Run: headless pygame with SDL's dummy video driver; simulated clock (each Clock.tick advances the game by its frame time, no real sleeping); random seed 0; keys injected as events and as key.get_pressed() state; no mouse input.
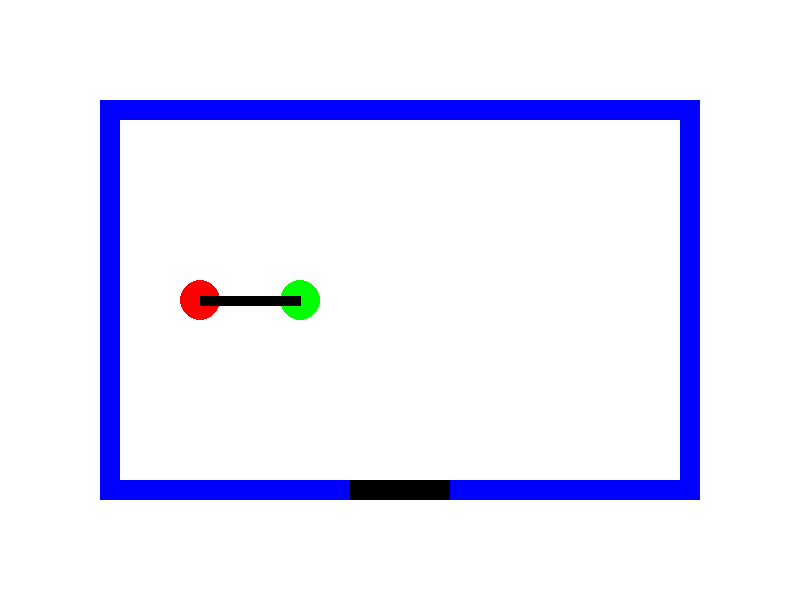
Frame 1 of 4 · flips 1–60 · no input
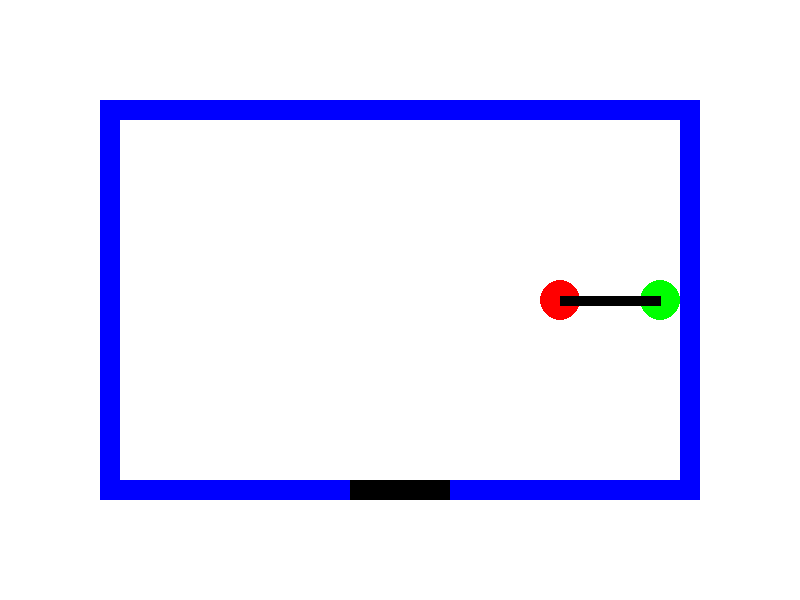
Frame 2 of 4 · flips 61–180 · tapped SPACE, RETURN · held RIGHT (→), D
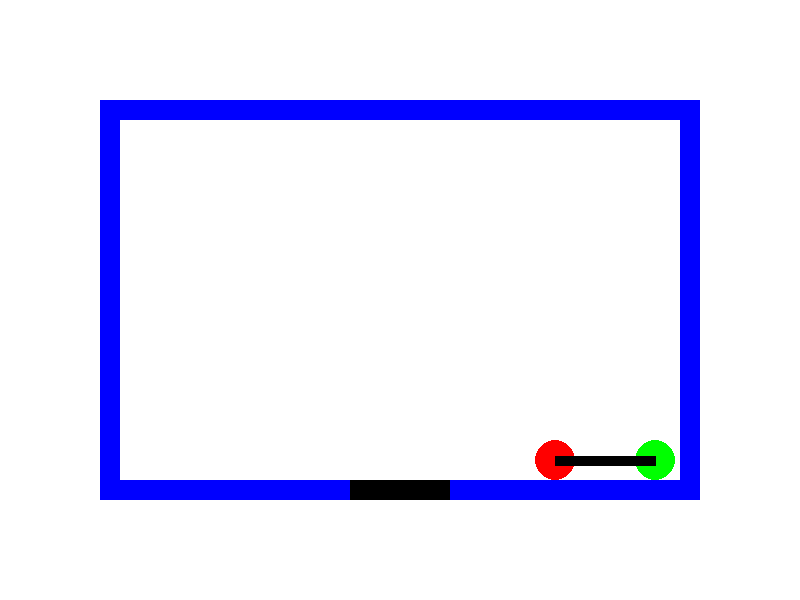
Frame 3 of 4 · flips 181–300 · held DOWN (↓), S
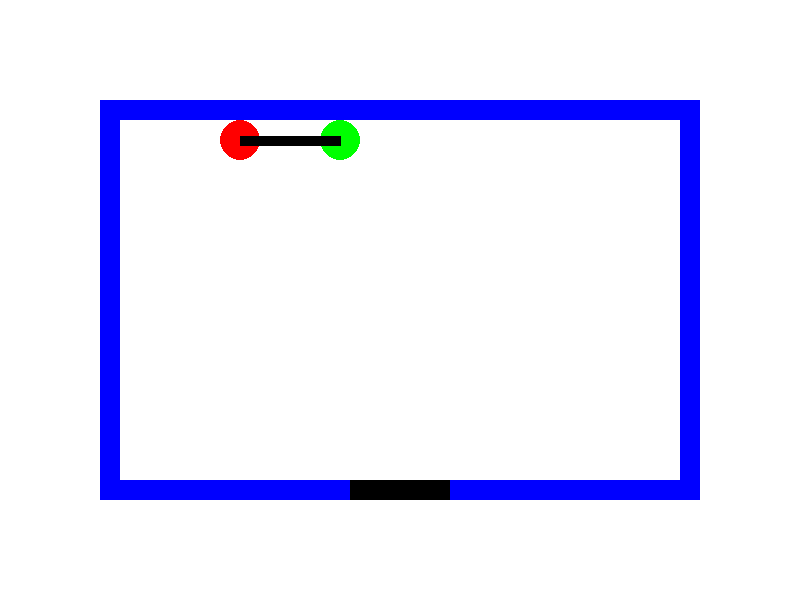
Frame 4 of 4 · flips 301–420 · held LEFT (←), A, UP (↑), W

The pygame program that drew these frames:

import pygame
import math

# Initialize Pygame
pygame.init()

# Set up the screen
WIDTH, HEIGHT = 800, 600
screen = pygame.display.set_mode((WIDTH, HEIGHT))
pygame.display.set_caption("Synchronized Robot Movement")

# Colors
WHITE = (255, 255, 255)
BLACK = (0, 0, 0)
RED = (255, 0, 0)
GREEN = (0, 255, 0)
BLUE = (0, 0, 255)

# Robot parameters
ROBOT_RADIUS = 20
ROBOT_SPEED = 5

# Rod parameters
ROD_LENGTH = 100
ROD_THICKNESS = 10

# Wall parameters
WALL_WIDTH = 20

class Robot:
    def __init__(self, x, y, color):
        self.x = x
        self.y = y
        self.color = color
        self.angle = 0  # Angle in radians

    def draw(self):
        pygame.draw.circle(screen, self.color, (int(self.x), int(self.y)), ROBOT_RADIUS)

    def move(self, dx, dy):
        self.x += dx
        self.y += dy

class Rod:
    def __init__(self, robot1, robot2):
        self.robot1 = robot1
        self.robot2 = robot2
        self.moving_robot = robot1

    def draw(self):
        pygame.draw.line(screen, BLACK, (self.robot1.x, self.robot1.y), (self.robot2.x, self.robot2.y), ROD_THICKNESS)

    def synchronize(self):
        dx = self.robot2.x - self.robot1.x
        dy = self.robot2.y - self.robot1.y
        distance = math.sqrt(dx ** 2 + dy ** 2)

        # Normalize the direction vector
        if distance != 0:
            direction_x = dx / distance
            direction_y = dy / distance

            # Calculate the adjustments for each robot based on the desired rod length
            adjustment_x = direction_x * ROD_LENGTH
            adjustment_y = direction_y * ROD_LENGTH

            # Determine which robot's movement to sync based on the direction of movement
            if self.moving_robot == self.robot1:
                new_robot2_x = self.robot1.x + adjustment_x
                new_robot2_y = self.robot1.y + adjustment_y
                self.robot2.x, self.robot2.y = new_robot2_x, new_robot2_y
            elif self.moving_robot == self.robot2:
                new_robot1_x = self.robot2.x - adjustment_x
                new_robot1_y = self.robot2.y - adjustment_y
                self.robot1.x, self.robot1.y = new_robot1_x, new_robot1_y

class Wall:
    def __init__(self, x, y, width, height):
        self.rect = pygame.Rect(x, y, width, height)

    def draw(self):
        pygame.draw.rect(screen, BLUE, self.rect)

# Create walls
wall1 = Wall(100, 100, 20, 400)
wall2 = Wall(100, 100, 600, 20)
wall3 = Wall(100, 480, 600, 20)
wall4 = Wall(680, 100, 20, 400)

# Initialize robots
robot1 = Robot(200, 300, RED)
robot2 = Robot(600, 300, GREEN)

# Initialize rod
rod = Rod(robot1, robot2)

# Main loop
clock = pygame.time.Clock()
running = True
while running:
    screen.fill(WHITE)

    for event in pygame.event.get():
        if event.type == pygame.QUIT:
            running = False

    keys = pygame.key.get_pressed()
    dx1, dy1 = 0, 0
    dx2, dy2 = 0, 0
    if keys[pygame.K_LEFT]:
        rod.moving_robot = robot1
        dx1 = -ROBOT_SPEED
    if keys[pygame.K_RIGHT]:
        rod.moving_robot = robot1
        dx1 = ROBOT_SPEED
    if keys[pygame.K_UP]:
        rod.moving_robot = robot1
        dy1 = -ROBOT_SPEED
    if keys[pygame.K_DOWN]:
        rod.moving_robot = robot1
        dy1 = ROBOT_SPEED

    if keys[pygame.K_a]:
        rod.moving_robot = robot2
        dx2 = -ROBOT_SPEED
    if keys[pygame.K_d]:
        rod.moving_robot = robot2
        dx2 = ROBOT_SPEED
    if keys[pygame.K_w]:
        rod.moving_robot = robot2
        dy2 = -ROBOT_SPEED
    if keys[pygame.K_s]:
        rod.moving_robot = robot2
        dy2 = ROBOT_SPEED

    # Move the robots
    robot1.move(dx1, dy1)
    robot2.move(dx2, dy2)


    # Synchronize movement of rod with robots
    rod.synchronize()

    # Draw everything
    robot1.draw()
    robot2.draw()
    rod.draw()
    wall1.draw()
    wall2.draw()
    wall3.draw()
    wall4.draw()

    # Define door dimensions and position
    door_width = 100
    door_height = 20
    door_x = (WIDTH - door_width) // 2  # Center the door horizontally
    door_y = HEIGHT - 120 # Place the door at the bottom wall

    # Create the door rectangle
    bottom_wall_opening = pygame.Rect(door_x, door_y, door_width, door_height)

    # Draw the door in the bottom wall
    pygame.draw.rect(screen, BLACK, bottom_wall_opening)

    # Collision detection with walls for the rod
    rod_rect = pygame.Rect(min(robot1.x, robot2.x), min(robot1.y, robot2.y),
                           abs(robot2.x - robot1.x), abs(robot2.y - robot1.y))
    rod_rect.inflate_ip(ROD_LENGTH // 2, ROD_LENGTH // 2)  # Inflate the rectangle vertically by half the thickness

    # Exclude the door area from collision detection
    door_rect = pygame.Rect(door_x, door_y, door_width, door_height)

    # Perform collision detection with walls, excluding the door area
    for wall in [wall1, wall2, wall3, wall4]:
        if wall.rect.colliderect(rod_rect) and not door_rect.colliderect(rod_rect):
            # If there's a collision with any wall but not the door, adjust both robots' positions
            robot1.x -= dx1
            robot1.y -= dy1
            robot2.x -= dx2
            robot2.y -= dy2

    pygame.display.flip()
    clock.tick(60)

pygame.quit()
